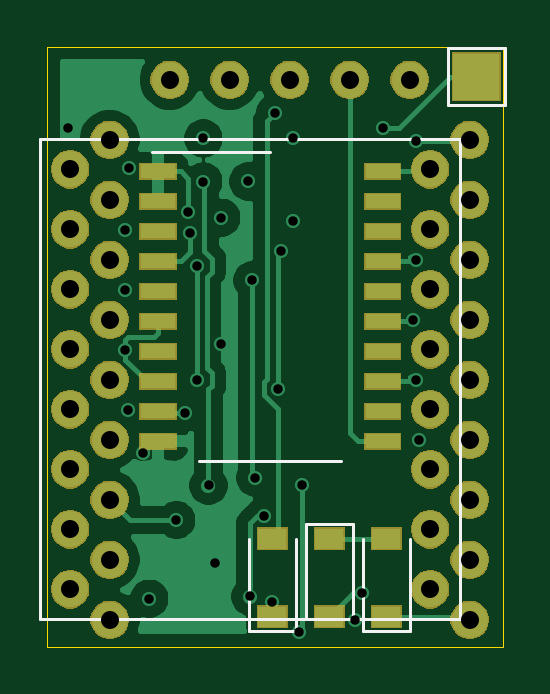
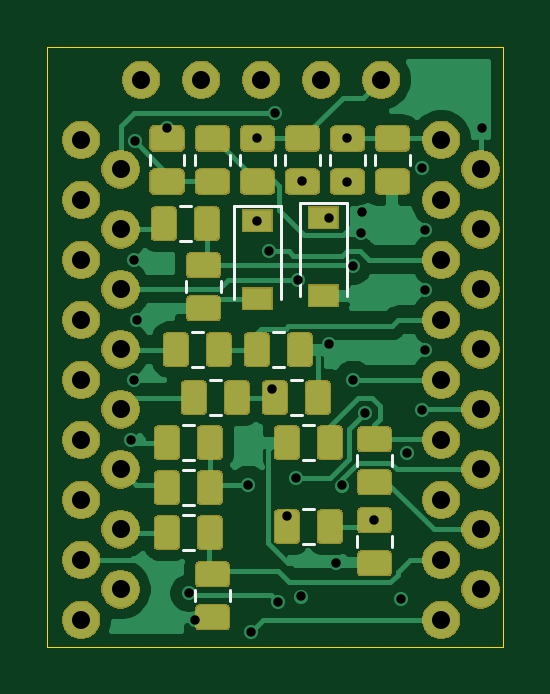
Circuit board: 13 layer files. Board 19.3 x 25.4 mm.
- bottom_copper: hd36106_replacement-B_Cu.gbr (106435 bytes)
- bottom_mask: hd36106_replacement-B_Mask.gbr (72347 bytes)
- paste: hd36106_replacement-B_Paste.gbr (71178 bytes)
- bottom_silk: hd36106_replacement-B_SilkS.gbr (2874 bytes)
- outline: hd36106_replacement-Edge_Cuts.gbr (766 bytes)
- top_copper: hd36106_replacement-F_Cu.gbr (34932 bytes)
- top_mask: hd36106_replacement-F_Mask.gbr (37518 bytes)
- paste: hd36106_replacement-F_Paste.gbr (1243 bytes)
- top_silk: hd36106_replacement-F_SilkS.gbr (1520 bytes)
- inner_copper: hd36106_replacement-In1_Cu.gbr (50564 bytes)
- inner_copper: hd36106_replacement-In2_Cu.gbr (49443 bytes)
- drill: hd36106_replacement-NPTH.drl (300 bytes)
- drill: hd36106_replacement-PTH.drl (1504 bytes)

=== bottom_copper: hd36106_replacement-B_Cu.gbr (106435 bytes, source omitted) ===
=== bottom_mask: hd36106_replacement-B_Mask.gbr (72347 bytes, source omitted) ===
=== paste: hd36106_replacement-B_Paste.gbr (71178 bytes, source omitted) ===
=== bottom_silk: hd36106_replacement-B_SilkS.gbr ===
G04 #@! TF.GenerationSoftware,KiCad,Pcbnew,5.1.5+dfsg1-2build2*
G04 #@! TF.CreationDate,2023-07-02T11:19:25+01:00*
G04 #@! TF.ProjectId,hd36106_replacement,68643336-3130-4365-9f72-65706c616365,rev?*
G04 #@! TF.SameCoordinates,Original*
G04 #@! TF.FileFunction,Legend,Bot*
G04 #@! TF.FilePolarity,Positive*
%FSLAX46Y46*%
G04 Gerber Fmt 4.6, Leading zero omitted, Abs format (unit mm)*
G04 Created by KiCad (PCBNEW 5.1.5+dfsg1-2build2) date 2023-07-02 11:19:25*
%MOMM*%
%LPD*%
G04 APERTURE LIST*
%ADD10C,0.120000*%
G04 APERTURE END LIST*
D10*
X131799000Y-92736936D02*
X131799000Y-93191064D01*
X130329000Y-92736936D02*
X130329000Y-93191064D01*
X132053064Y-91032000D02*
X131598936Y-91032000D01*
X132053064Y-89562000D02*
X131598936Y-89562000D01*
X128116064Y-96366000D02*
X127661936Y-96366000D01*
X128116064Y-94896000D02*
X127661936Y-94896000D01*
X131545064Y-96366000D02*
X131090936Y-96366000D01*
X131545064Y-94896000D02*
X131090936Y-94896000D01*
X127354064Y-98398000D02*
X126899936Y-98398000D01*
X127354064Y-96928000D02*
X126899936Y-96928000D01*
X130783064Y-98398000D02*
X130328936Y-98398000D01*
X130783064Y-96928000D02*
X130328936Y-96928000D01*
X131471936Y-98833000D02*
X131926064Y-98833000D01*
X131471936Y-100303000D02*
X131926064Y-100303000D01*
X131926064Y-102208000D02*
X131471936Y-102208000D01*
X131926064Y-100738000D02*
X131471936Y-100738000D01*
X131418000Y-105817936D02*
X131418000Y-106272064D01*
X129948000Y-105817936D02*
X129948000Y-106272064D01*
X131926064Y-104113000D02*
X131471936Y-104113000D01*
X131926064Y-102643000D02*
X131471936Y-102643000D01*
X124984000Y-89444000D02*
X124984000Y-93344000D01*
X126984000Y-89444000D02*
X126984000Y-93344000D01*
X124984000Y-89444000D02*
X126984000Y-89444000D01*
X127778000Y-89571000D02*
X127778000Y-93471000D01*
X129778000Y-89571000D02*
X129778000Y-93471000D01*
X127778000Y-89571000D02*
X129778000Y-89571000D01*
X129948000Y-87827064D02*
X129948000Y-87372936D01*
X131418000Y-87827064D02*
X131418000Y-87372936D01*
X133335000Y-87372936D02*
X133335000Y-87827064D01*
X131865000Y-87372936D02*
X131865000Y-87827064D01*
X124560000Y-103531936D02*
X124560000Y-103986064D01*
X123090000Y-103531936D02*
X123090000Y-103986064D01*
X126846064Y-103859000D02*
X126391936Y-103859000D01*
X126846064Y-102389000D02*
X126391936Y-102389000D01*
X126391936Y-98833000D02*
X126846064Y-98833000D01*
X126391936Y-100303000D02*
X126846064Y-100303000D01*
X123090000Y-100557064D02*
X123090000Y-100102936D01*
X124560000Y-100557064D02*
X124560000Y-100102936D01*
X123798000Y-87372936D02*
X123798000Y-87827064D01*
X122328000Y-87372936D02*
X122328000Y-87827064D01*
X124233000Y-87831664D02*
X124233000Y-87377536D01*
X125703000Y-87831664D02*
X125703000Y-87377536D01*
X129513000Y-87372936D02*
X129513000Y-87827064D01*
X128043000Y-87372936D02*
X128043000Y-87827064D01*
X126138000Y-87827064D02*
X126138000Y-87372936D01*
X127608000Y-87827064D02*
X127608000Y-87372936D01*
M02*

=== outline: hd36106_replacement-Edge_Cuts.gbr ===
G04 #@! TF.GenerationSoftware,KiCad,Pcbnew,5.1.5+dfsg1-2build2*
G04 #@! TF.CreationDate,2023-07-02T11:19:26+01:00*
G04 #@! TF.ProjectId,hd36106_replacement,68643336-3130-4365-9f72-65706c616365,rev?*
G04 #@! TF.SameCoordinates,Original*
G04 #@! TF.FileFunction,Profile,NP*
%FSLAX46Y46*%
G04 Gerber Fmt 4.6, Leading zero omitted, Abs format (unit mm)*
G04 Created by KiCad (PCBNEW 5.1.5+dfsg1-2build2) date 2023-07-02 11:19:26*
%MOMM*%
%LPD*%
G04 APERTURE LIST*
%ADD10C,0.050000*%
G04 APERTURE END LIST*
D10*
X118364000Y-82804000D02*
X118872000Y-82804000D01*
X118364000Y-108204000D02*
X118364000Y-82804000D01*
X137668000Y-108204000D02*
X118364000Y-108204000D01*
X137668000Y-82804000D02*
X137668000Y-108204000D01*
X118872000Y-82804000D02*
X137668000Y-82804000D01*
M02*

=== top_copper: hd36106_replacement-F_Cu.gbr (34932 bytes, source omitted) ===
=== top_mask: hd36106_replacement-F_Mask.gbr (37518 bytes, source omitted) ===
=== paste: hd36106_replacement-F_Paste.gbr ===
G04 #@! TF.GenerationSoftware,KiCad,Pcbnew,5.1.5+dfsg1-2build2*
G04 #@! TF.CreationDate,2023-07-02T11:19:25+01:00*
G04 #@! TF.ProjectId,hd36106_replacement,68643336-3130-4365-9f72-65706c616365,rev?*
G04 #@! TF.SameCoordinates,Original*
G04 #@! TF.FileFunction,Paste,Top*
G04 #@! TF.FilePolarity,Positive*
%FSLAX46Y46*%
G04 Gerber Fmt 4.6, Leading zero omitted, Abs format (unit mm)*
G04 Created by KiCad (PCBNEW 5.1.5+dfsg1-2build2) date 2023-07-02 11:19:25*
%MOMM*%
%LPD*%
G04 APERTURE LIST*
%ADD10R,1.200000X0.900000*%
%ADD11R,1.500000X0.600000*%
G04 APERTURE END LIST*
D10*
X132715000Y-103633000D03*
X132715000Y-106933000D03*
X130302000Y-106933000D03*
X130302000Y-103633000D03*
X127889000Y-103633000D03*
X127889000Y-106933000D03*
D11*
X132550000Y-88085000D03*
X132550000Y-89355000D03*
X132550000Y-90625000D03*
X132550000Y-91895000D03*
X132550000Y-93165000D03*
X132550000Y-94435000D03*
X132550000Y-95705000D03*
X132550000Y-96975000D03*
X132550000Y-98245000D03*
X132550000Y-99515000D03*
X123050000Y-99515000D03*
X123050000Y-98245000D03*
X123050000Y-96975000D03*
X123050000Y-95705000D03*
X123050000Y-88085000D03*
X123050000Y-89355000D03*
X123050000Y-90625000D03*
X123050000Y-91895000D03*
X123050000Y-93165000D03*
X123050000Y-94435000D03*
M02*

=== top_silk: hd36106_replacement-F_SilkS.gbr ===
G04 #@! TF.GenerationSoftware,KiCad,Pcbnew,5.1.5+dfsg1-2build2*
G04 #@! TF.CreationDate,2023-07-02T11:19:25+01:00*
G04 #@! TF.ProjectId,hd36106_replacement,68643336-3130-4365-9f72-65706c616365,rev?*
G04 #@! TF.SameCoordinates,Original*
G04 #@! TF.FileFunction,Legend,Top*
G04 #@! TF.FilePolarity,Positive*
%FSLAX46Y46*%
G04 Gerber Fmt 4.6, Leading zero omitted, Abs format (unit mm)*
G04 Created by KiCad (PCBNEW 5.1.5+dfsg1-2build2) date 2023-07-02 11:19:25*
%MOMM*%
%LPD*%
G04 APERTURE LIST*
%ADD10C,0.120000*%
G04 APERTURE END LIST*
D10*
X118060000Y-86730000D02*
X135840000Y-86730000D01*
X135840000Y-86730000D02*
X135840000Y-107050000D01*
X135840000Y-107050000D02*
X118060000Y-107050000D01*
X118060000Y-107050000D02*
X118060000Y-86730000D01*
X135325000Y-85274000D02*
X135325000Y-82874000D01*
X137725000Y-85274000D02*
X135325000Y-85274000D01*
X137725000Y-82874000D02*
X137725000Y-85274000D01*
X135325000Y-82874000D02*
X137725000Y-82874000D01*
X131715000Y-107533000D02*
X131715000Y-103633000D01*
X133715000Y-107533000D02*
X133715000Y-103633000D01*
X131715000Y-107533000D02*
X133715000Y-107533000D01*
X131302000Y-103033000D02*
X131302000Y-106933000D01*
X129302000Y-103033000D02*
X129302000Y-106933000D01*
X131302000Y-103033000D02*
X129302000Y-103033000D01*
X126889000Y-107533000D02*
X126889000Y-103633000D01*
X128889000Y-107533000D02*
X128889000Y-103633000D01*
X126889000Y-107533000D02*
X128889000Y-107533000D01*
X122800000Y-87270000D02*
X127800000Y-87270000D01*
X124800000Y-100330000D02*
X130800000Y-100330000D01*
M02*

=== inner_copper: hd36106_replacement-In1_Cu.gbr (50564 bytes, source omitted) ===
=== inner_copper: hd36106_replacement-In2_Cu.gbr (49443 bytes, source omitted) ===
=== drill: hd36106_replacement-NPTH.drl ===
M48
; DRILL file {KiCad 5.1.5+dfsg1-2build2} date Sun 02 Jul 2023 11:19:24 BST
; FORMAT={-:-/ absolute / inch / decimal}
; #@! TF.CreationDate,2023-07-02T11:19:24+01:00
; #@! TF.GenerationSoftware,Kicad,Pcbnew,5.1.5+dfsg1-2build2
; #@! TF.FileFunction,NonPlated,1,4,NPTH
FMAT,2
INCH
%
G90
G05
T0
M30

=== drill: hd36106_replacement-PTH.drl ===
M48
; DRILL file {KiCad 5.1.5+dfsg1-2build2} date Sun 02 Jul 2023 11:19:24 BST
; FORMAT={-:-/ absolute / inch / decimal}
; #@! TF.CreationDate,2023-07-02T11:19:24+01:00
; #@! TF.GenerationSoftware,Kicad,Pcbnew,5.1.5+dfsg1-2build2
; #@! TF.FileFunction,Plated,1,4,PTH
FMAT,2
INCH
T1C0.0157
T2C0.0300
%
G90
G05
T1
X4.695Y-3.395
X4.79Y-3.565
X4.79Y-3.665
X4.79Y-3.765
X4.795Y-3.865
X4.7953Y-3.4618
X4.82Y-3.9377
X4.83Y-4.18
X4.875Y-4.0491
X4.89Y-3.87
X4.895Y-3.535
X4.8977Y-3.57
X4.91Y-3.625
X4.91Y-3.815
X4.92Y-3.4131
X4.92Y-3.4849
X4.9285Y-3.9915
X4.9391Y-4.1209
X4.95Y-3.545
X4.95Y-3.755
X4.995Y-3.4847
X4.9978Y-4.1765
X5.0016Y-3.6493
X5.0063Y-3.9787
X5.0209Y-4.0426
X5.035Y-4.185
X5.04Y-3.37
X5.045Y-3.83
X5.05Y-3.6005
X5.07Y-3.4129
X5.07Y-3.55
X5.08Y-4.235
X5.085Y-3.99
X5.1733Y-4.215
X5.1838Y-4.1708
X5.22Y-3.395
X5.27Y-3.715
X5.2744Y-3.4181
X5.275Y-3.615
X5.275Y-3.815
X5.28Y-3.915
T2
X4.698Y-3.4646
X4.698Y-3.5646
X4.698Y-3.6646
X4.698Y-3.7646
X4.698Y-3.8646
X4.698Y-3.9646
X4.698Y-4.0646
X4.698Y-4.1646
X5.298Y-3.4646
X5.298Y-3.5646
X5.298Y-3.6646
X5.298Y-3.7646
X5.298Y-3.8646
X5.298Y-3.9646
X5.298Y-4.0646
X5.298Y-4.1646
X4.7638Y-3.4154
X4.7638Y-3.5154
X4.7638Y-3.6154
X4.7638Y-3.7154
X4.7638Y-3.8154
X4.7638Y-3.9154
X4.7638Y-4.0154
X4.7638Y-4.1154
X4.7638Y-4.2154
X4.8638Y-3.3154
X4.9638Y-3.3154
X5.0638Y-3.3154
X5.1638Y-3.3154
X5.2638Y-3.3154
X5.3638Y-3.4154
X5.3638Y-3.5154
X5.3638Y-3.6154
X5.3638Y-3.7154
X5.3638Y-3.8154
X5.3638Y-3.9154
X5.3638Y-4.0154
X5.3638Y-4.1154
X5.3638Y-4.2154
T0
M30

